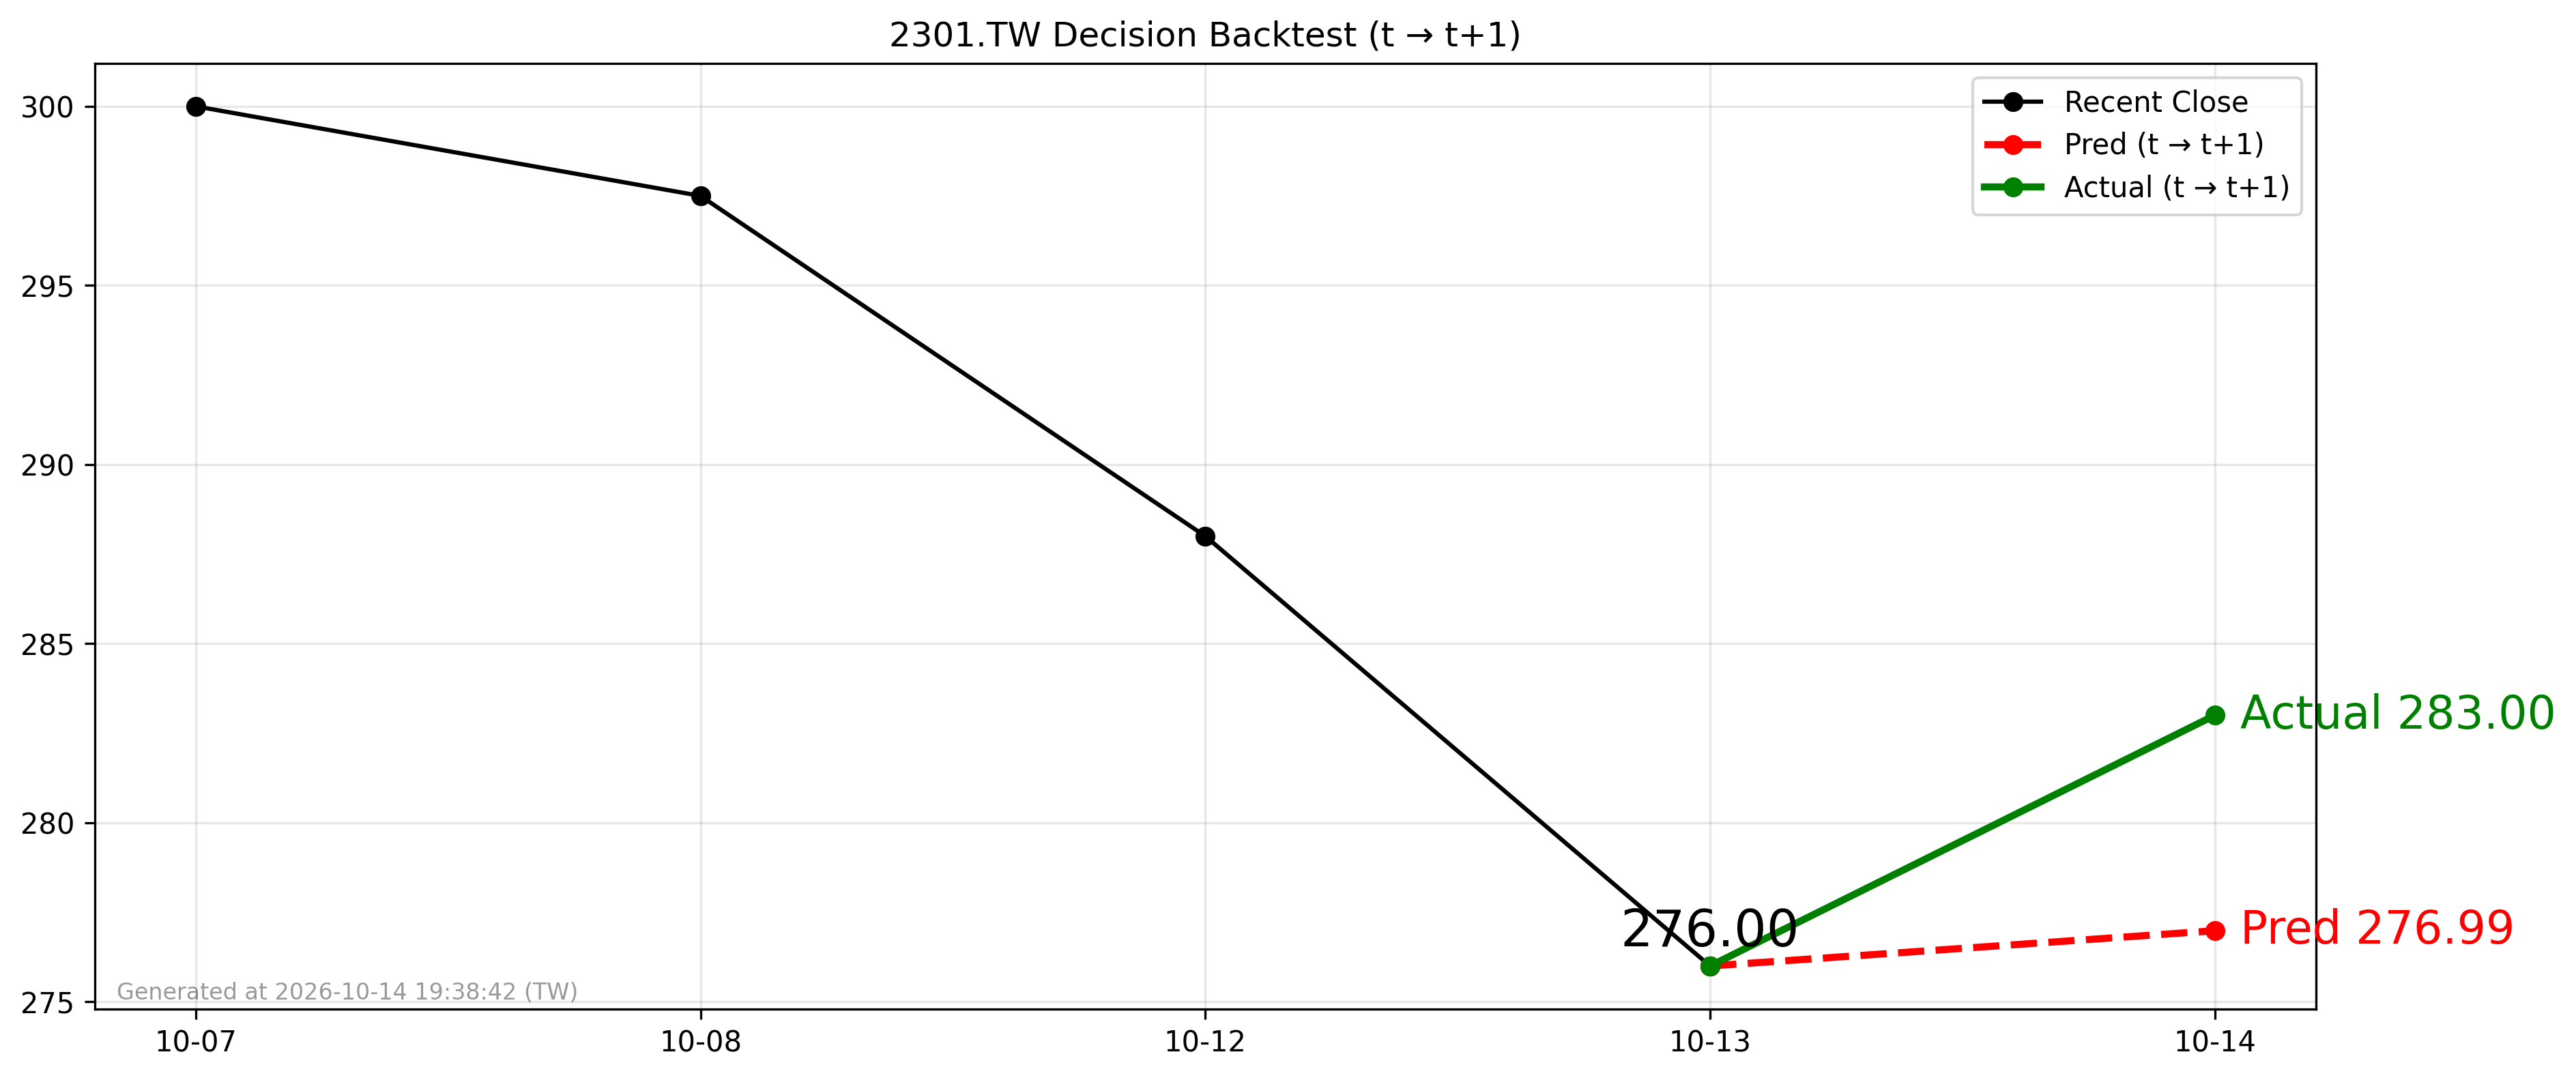

Source data for this figure (header and first rows):
forecast_date, decision_day, close_t, pred_t1, actual_t1, direction_pred, direction_actual
2026-10-13, 2026-10-13, 276.0, 277, 283.0, 1, 1
